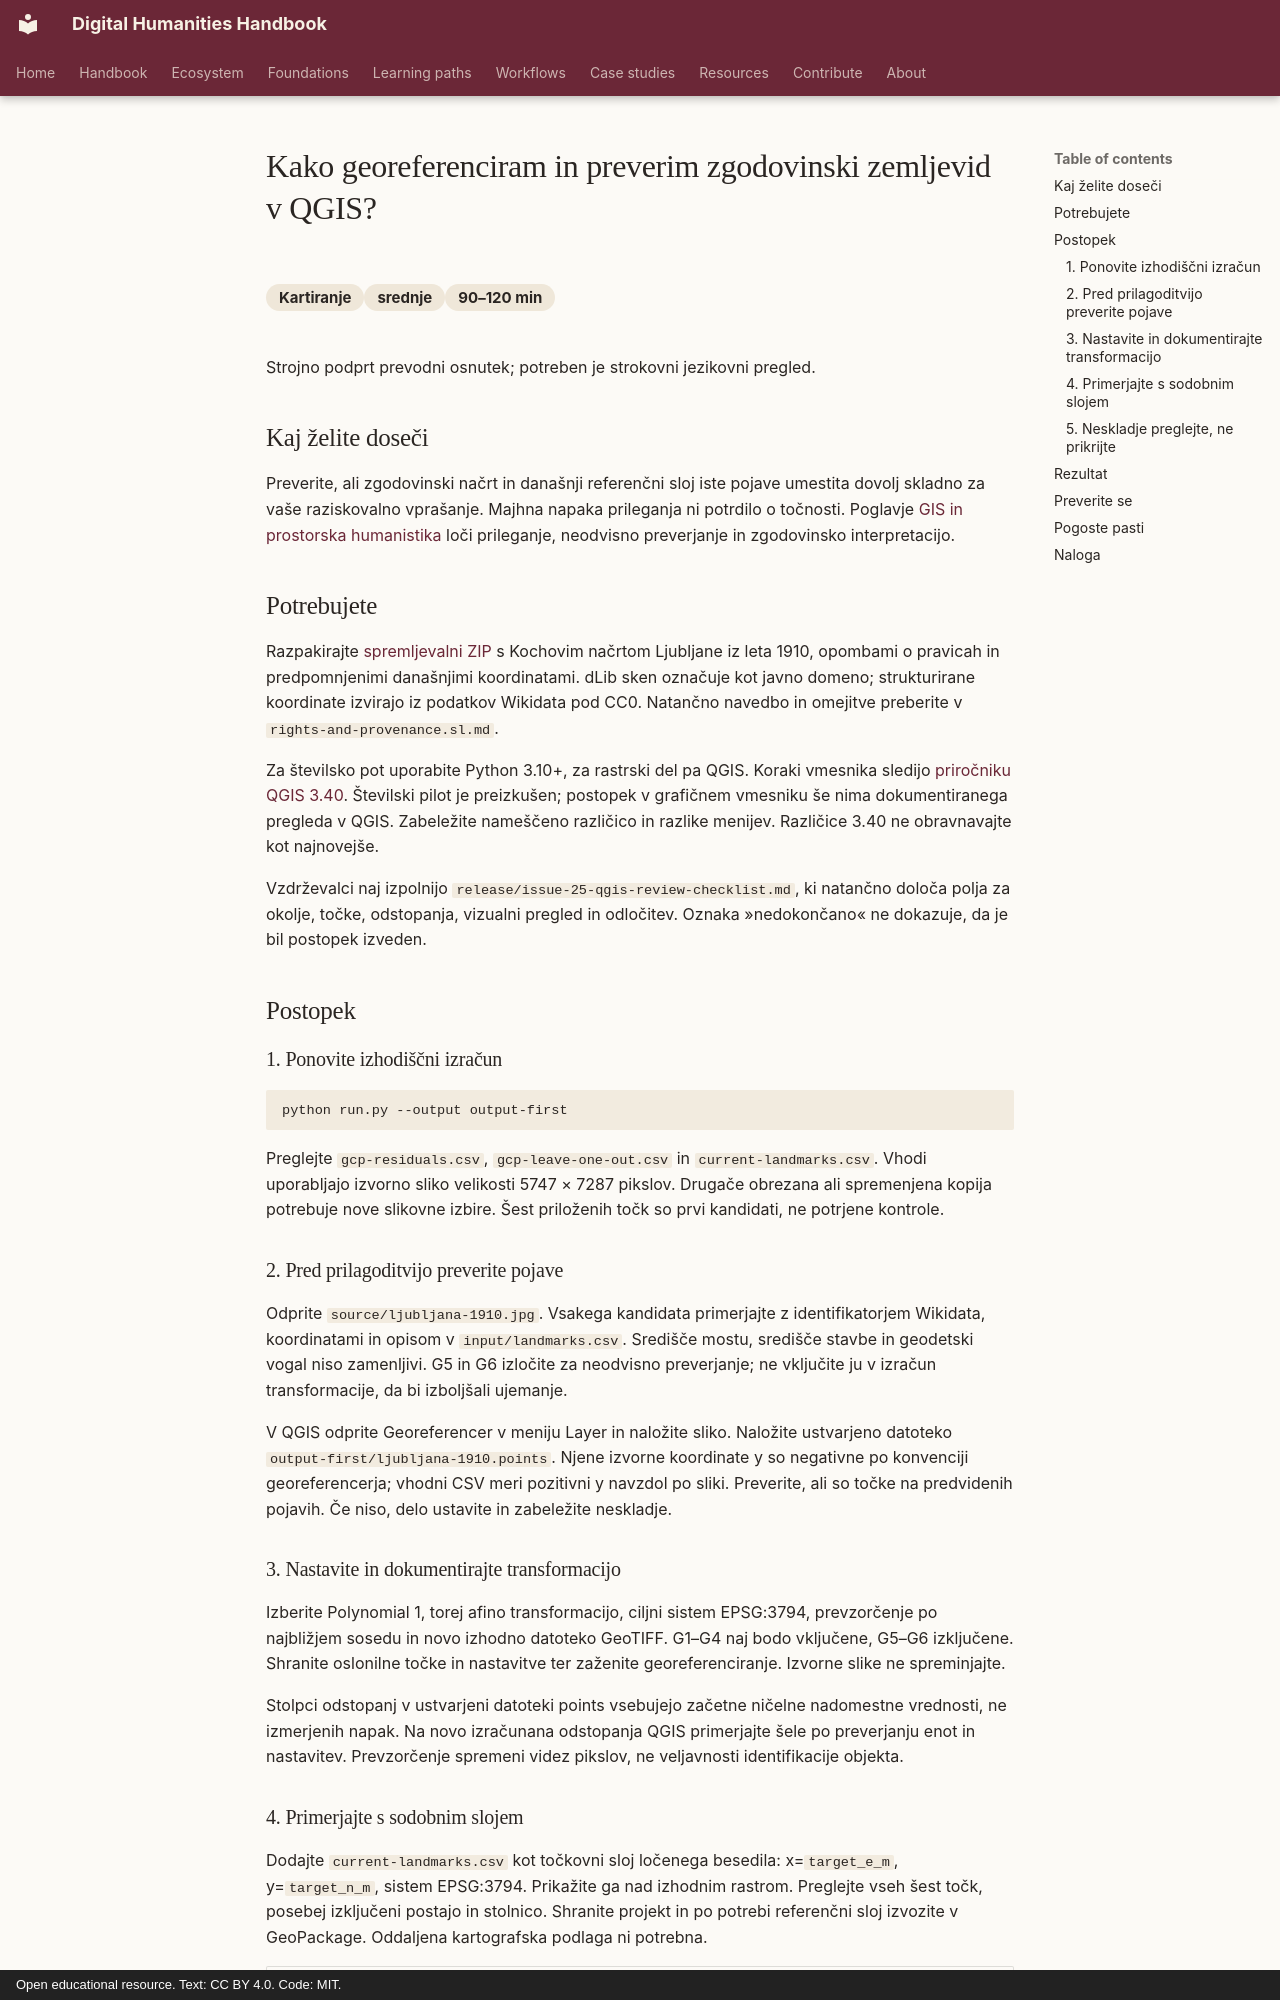

repository: damjan-popic/digital-humanities-handbook · page: sl/workflows/mapping/georeference-and-check-a-historical-map-in-qgis/index.html · generator: mkdocs · copyright: Open educational resource. Text: CC BY 4.0. Code: MIT.

---
title: "Kako georeferenciram in preverim zgodovinski zemljevid v QGIS?"
description: "Georeferencirajte zgodovinski načrt z dokumentiranimi pravicami, izločite točke za preverjanje in poročajte o negotovosti."
category: "Kartiranje"
category_id: "Mapping"
difficulty: "srednje"
time: "90–120 min"
tags: [QGIS, georeferenciranje, oslonilne-točke, CRS, prostorska-negotovost]
status: draft
translation_status: machine-assisted draft; requires human language review
---

# Kako georeferenciram in preverim zgodovinski zemljevid v QGIS?

<div class="answer-meta" markdown>
<span>Kartiranje</span><span>srednje</span><span>90–120 min</span>
</div>

Strojno podprt prevodni osnutek; potreben je strokovni jezikovni pregled.

## Kaj želite doseči

Preverite, ali zgodovinski načrt in današnji referenčni sloj iste pojave umestita dovolj skladno za vaše raziskovalno vprašanje. Majhna napaka prileganja ni potrdilo o točnosti. Poglavje [GIS in prostorska humanistika](../../chapters/gis-spatial-humanities.md) loči prileganje, neodvisno preverjanje in zgodovinsko interpretacijo.

## Potrebujete

Razpakirajte [spremljevalni ZIP](../../../assets/downloads/contested-models-v1.zip) s Kochovim načrtom Ljubljane iz leta 1910, opombami o pravicah in predpomnjenimi današnjimi koordinatami. dLib sken označuje kot javno domeno; strukturirane koordinate izvirajo iz podatkov Wikidata pod CC0. Natančno navedbo in omejitve preberite v `rights-and-provenance.sl.md`.

Za številsko pot uporabite Python 3.10+, za rastrski del pa QGIS. Koraki vmesnika sledijo [priročniku QGIS 3.40](https://docs.qgis.org/3.40/en/docs/user_manual/managing_data_source/georeferencer.html). Številski pilot je preizkušen; postopek v grafičnem vmesniku še nima dokumentiranega pregleda v QGIS. Zabeležite nameščeno različico in razlike menijev. Različice 3.40 ne obravnavajte kot najnovejše.

Vzdrževalci naj izpolnijo `release/issue-25-qgis-review-checklist.md`, ki natančno
določa polja za okolje, točke, odstopanja, vizualni pregled in odločitev. Oznaka
»nedokončano« ne dokazuje, da je bil postopek izveden.

## Postopek

### 1. Ponovite izhodiščni izračun

```bash
python run.py --output output-first
```

Preglejte `gcp-residuals.csv`, `gcp-leave-one-out.csv` in `current-landmarks.csv`. Vhodi uporabljajo izvorno sliko velikosti 5747 × 7287 pikslov. Drugače obrezana ali spremenjena kopija potrebuje nove slikovne izbire. Šest priloženih točk so prvi kandidati, ne potrjene kontrole.

### 2. Pred prilagoditvijo preverite pojave

Odprite `source/ljubljana-1910.jpg`. Vsakega kandidata primerjajte z identifikatorjem Wikidata, koordinatami in opisom v `input/landmarks.csv`. Središče mostu, središče stavbe in geodetski vogal niso zamenljivi. G5 in G6 izločite za neodvisno preverjanje; ne vključite ju v izračun transformacije, da bi izboljšali ujemanje.

V QGIS odprite Georeferencer v meniju Layer in naložite sliko. Naložite ustvarjeno datoteko `output-first/ljubljana-1910.points`. Njene izvorne koordinate y so negativne po konvenciji georeferencerja; vhodni CSV meri pozitivni y navzdol po sliki. Preverite, ali so točke na predvidenih pojavih. Če niso, delo ustavite in zabeležite neskladje.

### 3. Nastavite in dokumentirajte transformacijo

Izberite Polynomial 1, torej afino transformacijo, ciljni sistem EPSG:3794, prevzorčenje po najbližjem sosedu in novo izhodno datoteko GeoTIFF. G1–G4 naj bodo vključene, G5–G6 izključene. Shranite oslonilne točke in nastavitve ter zaženite georeferenciranje. Izvorne slike ne spreminjajte.

Stolpci odstopanj v ustvarjeni datoteki points vsebujejo začetne ničelne nadomestne vrednosti, ne izmerjenih napak. Na novo izračunana odstopanja QGIS primerjajte šele po preverjanju enot in nastavitev. Prevzorčenje spremeni videz pikslov, ne veljavnosti identifikacije objekta.
